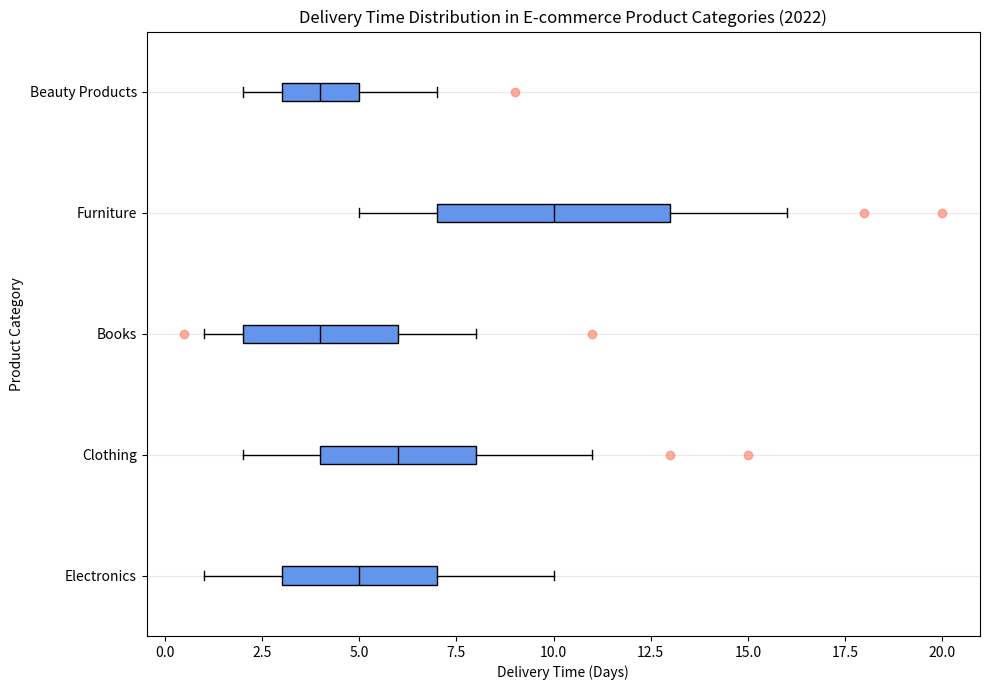

Python code for this plot: (Note: this script raises an exception after producing the figure.)
import matplotlib.pyplot as plt

# data
category_useful_values = [
    ['Electronics', [1,3,5,7,10]],
    ['Clothing', [2,4,6,8,11]],
    ['Books', [1,2,4,6,8]],
    ['Furniture', [5,7,10,13,16]],
    ['Beauty Products', [2,3,4,5,7]]
]

category_outliers_values = [
    ['Electronics', []],
    ['Clothing', [13,15]],
    ['Books', [0.5,11]],
    ['Furniture', [18,20]],
    ['Beauty Products', [9]]
]

# Figure initialization
fig = plt.figure(figsize=(10,7))
ax = fig.add_subplot(111)

# For each category, make a box plot
for i, cat_values in enumerate(category_useful_values):
    ax.boxplot(cat_values[1], positions=[i+1], vert=False, patch_artist=True,
               boxprops=dict(facecolor='cornflowerblue', color='black'),
               capprops=dict(color='black'),
               whiskerprops=dict(color='black'), medianprops=dict(color='black'),
               whis=1.5)

# Convert labels list into a tuple for 'set_yticklabels' function
labels = tuple(i[0] for i in category_useful_values)

ax.set_yticklabels(labels)
ax.set_xlabel("Delivery Time (Days)")
ax.set_ylabel("Product Category")
ax.set_title("Delivery Time Distribution in E-commerce Product Categories (2022)")
ax.yaxis.grid(True, linestyle='-', which='major', color='lightgrey',
               alpha=0.5)
ax.set_axisbelow(True)

# custom y-axis settings
ax.get_yaxis().set_tick_params(which='major', direction='out')

# Plotting outliers using scatter
# plotting random outliers
for i, outlier in enumerate(category_outliers_values):
    if outlier[1]:
        ax.scatter(outlier[1], [i + 1] * len(outlier[1]), color='Tomato', alpha= 0.5)

plt.tight_layout() # Automatically resize the figure
plt.savefig('/cpfs01/user/yehancheng/workspace/datasets/SimChartV2/demo/box/png/94_202312270030.png')
plt.clf() # clear the current image state
